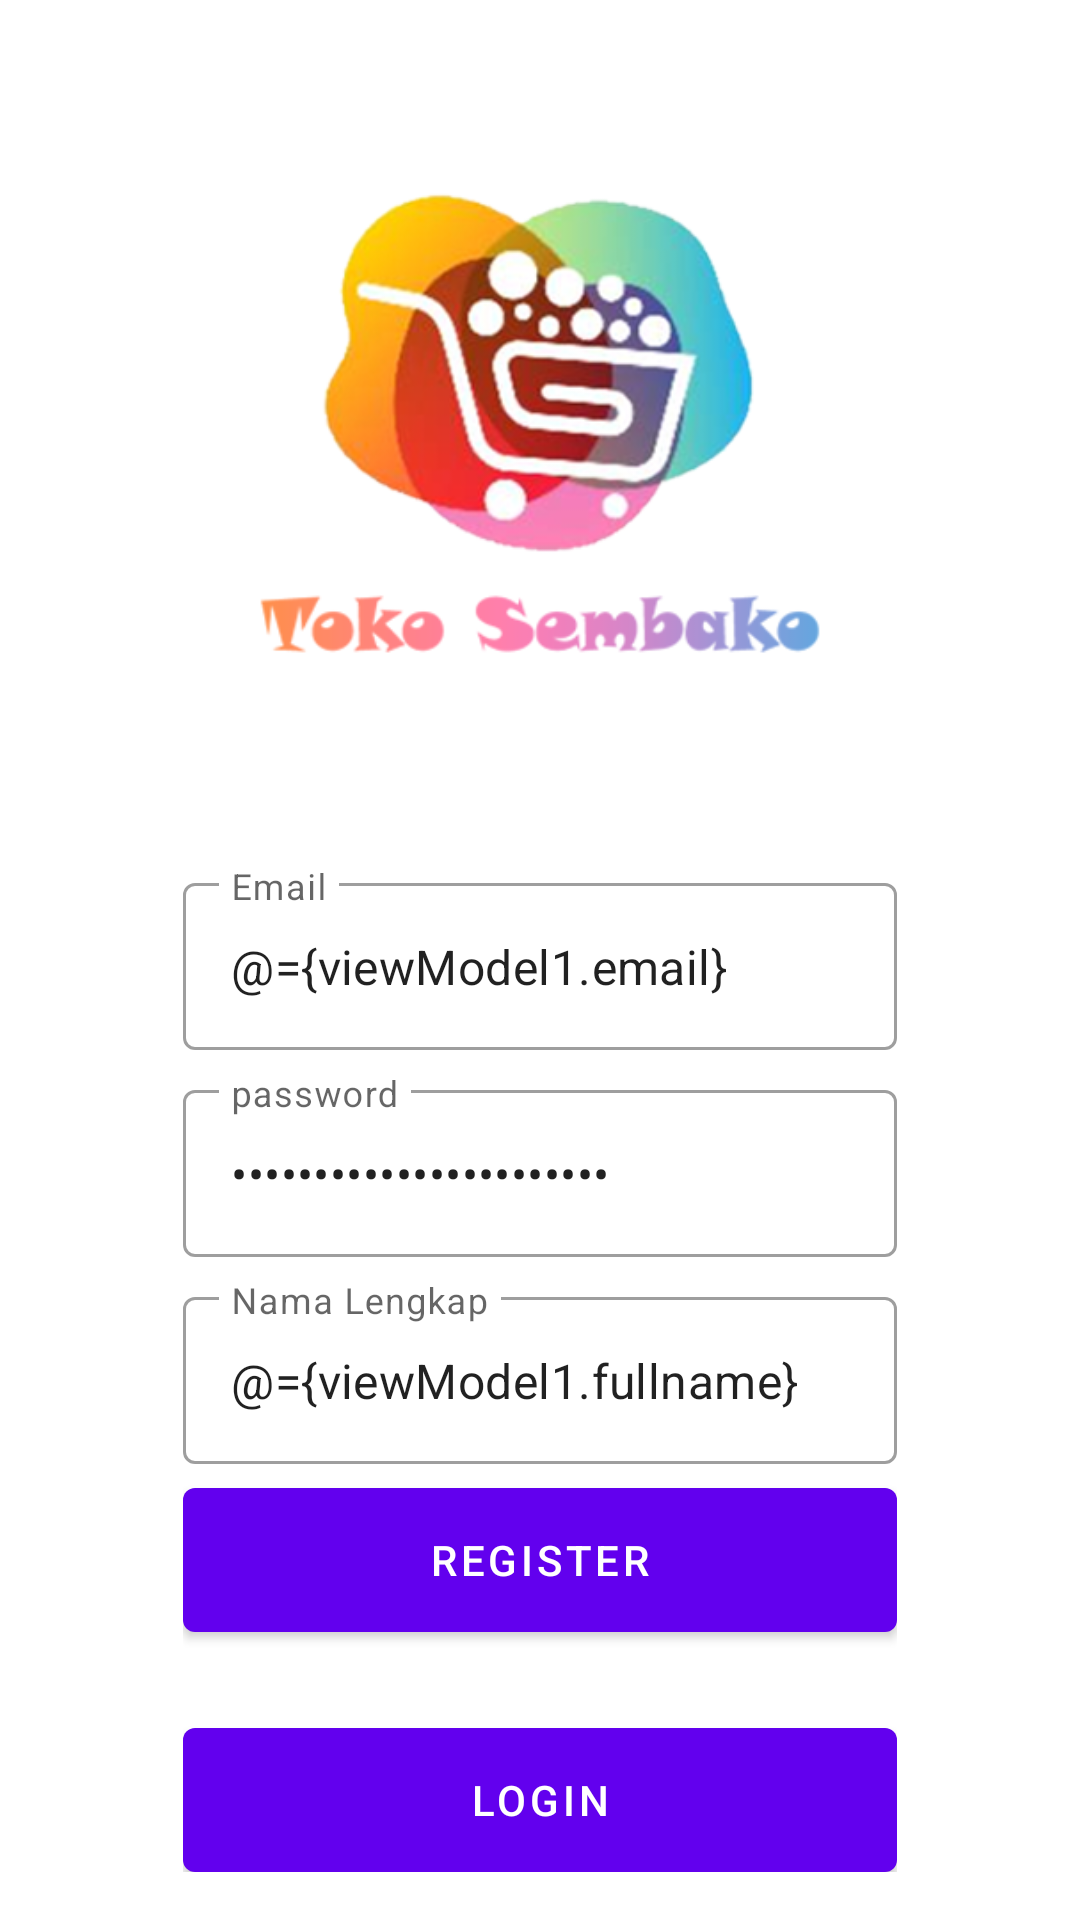

Layout XML and referenced resources for this Android screen:
<!-- AndroidManifest.xml: application theme Theme.Apptokoko -->
<!-- res/layout/fragment_register.xml -->
<?xml version="1.0" encoding="utf-8"?>
<layout xmlns:android="http://schemas.android.com/apk/res/android"
    xmlns:tools="http://schemas.android.com/tools"
    xmlns:app="http://schemas.android.com/apk/res-auto">

    <data>
        <variable
            name="viewModel1"
            type="com.apptokoko.app.ui.auth.AuthViewModel" />
    </data>

    <FrameLayout
        android:layout_width="match_parent"
        android:layout_height="match_parent"
        tools:context=".ui.auth.RegisterFragment">

        <androidx.coordinatorlayout.widget.CoordinatorLayout
            android:layout_width="match_parent"
            android:layout_height="match_parent"
            tools:context=".ui.auth.LoginFragment">

            <androidx.constraintlayout.widget.ConstraintLayout
                android:layout_width="match_parent"
                android:layout_height="match_parent">

                <ImageView
                    android:id="@+id/imageView"
                    android:layout_width="match_parent"
                    android:layout_height="match_parent"
                    android:scaleType="centerCrop"
                    android:src="@drawable/tk_bg_auth" />

                <LinearLayout
                    android:layout_width="0dp"
                    android:layout_height="wrap_content"
                    android:gravity="center"
                    android:orientation="vertical"
                    android:padding="16dp"
                    app:layout_constraintWidth_percent="0.75"
                    app:layout_constraintVertical_bias="0.85"
                    app:layout_constraintBottom_toBottomOf="parent"
                    app:layout_constraintEnd_toEndOf="parent"
                    app:layout_constraintStart_toStartOf="parent">

                    <com.google.android.material.textfield.TextInputLayout
                        android:layout_width="match_parent"
                        android:layout_height="wrap_content"
                        style="@style/Widget.MaterialComponents.TextInputLayout.OutlinedBox"
                        android:hint="@string/email">

                        <com.google.android.material.textfield.TextInputEditText
                            android:layout_width="match_parent"
                            android:layout_height="wrap_content"
                            android:id="@+id/editEmail"
                            android:inputType="textEmailAddress"
                            android:text="@={viewModel1.email}"/>

                    </com.google.android.material.textfield.TextInputLayout>

                    <com.google.android.material.textfield.TextInputLayout
                        android:layout_width="match_parent"
                        android:layout_height="wrap_content"
                        style="@style/Widget.MaterialComponents.TextInputLayout.OutlinedBox"
                        android:layout_marginTop="8dp"
                        android:hint="@string/password">

                        <com.google.android.material.textfield.TextInputEditText
                            android:layout_width="match_parent"
                            android:layout_height="wrap_content"
                            android:id="@+id/editPassword"
                            android:inputType="textPassword"
                            android:text="@={viewModel1.password}"/>

                    </com.google.android.material.textfield.TextInputLayout>

                    <com.google.android.material.textfield.TextInputLayout
                        android:layout_width="match_parent"
                        android:layout_height="wrap_content"
                        style="@style/Widget.MaterialComponents.TextInputLayout.OutlinedBox"
                        android:layout_marginTop="8dp"
                        android:hint="@string/full_name">

                        <com.google.android.material.textfield.TextInputEditText
                            android:layout_width="match_parent"
                            android:layout_height="wrap_content"
                            android:id="@+id/editFullName"
                            android:inputType="textCapWords"
                            android:text="@={viewModel1.fullname}"/>

                    </com.google.android.material.textfield.TextInputLayout>

                    <com.google.android.material.button.MaterialButton
                        android:id="@+id/buttonRegister"
                        android:layout_width="match_parent"
                        android:layout_height="wrap_content"
                        android:insetBottom="0dp"
                        android:insetTop="0dp"
                        android:onClick="@{()-> viewModel1.register()}"
                        android:text="@string/register"
                        android:layout_marginTop="8dp"/>

                    <com.google.android.material.button.MaterialButton
                        android:id="@+id/buttonLogin"
                        android:layout_width="match_parent"
                        android:layout_height="wrap_content"
                        android:insetBottom="0dp"
                        android:insetTop="0dp"
                        android:text="@string/login"
                        android:layout_marginTop="32dp"/>

                </LinearLayout>
            </androidx.constraintlayout.widget.ConstraintLayout>

        </androidx.coordinatorlayout.widget.CoordinatorLayout>

    </FrameLayout>
</layout>
<!-- resources referenced by this layout -->
<resources>
  <!-- drawable tk_bg_auth: png bitmap (drawable, 79230 bytes) -->
  <string name="email">Email</string>
  <string name="full_name">Nama Lengkap</string>
  <string name="login">Login</string>
  <string name="password">password</string>
  <string name="register">Register</string>
  <style name="Theme.Apptokoko" parent="Theme.MaterialComponents.DayNight.DarkActionBar">
          
          <item name="colorPrimary">@color/purple_500</item>
          <item name="colorPrimaryVariant">@color/purple_700</item>
          <item name="colorOnPrimary">@color/white</item>
          
          <item name="colorSecondary">@color/teal_200</item>
          <item name="colorSecondaryVariant">@color/teal_700</item>
          <item name="colorOnSecondary">@color/black</item>
          
          <item name="android:statusBarColor" tools:targetApi="l">?attr/colorPrimaryVariant</item>
          
      </style>
  <!-- not gathered from this repository: default colours our renderer supplied (Android Studio template values) -->
  <color name="purple_500">#FF6200EE</color>
  <color name="purple_700">#FF3700B3</color>
  <color name="teal_200">#FF03DAC5</color>
  <color name="teal_700">#FF018786</color>
  <color name="black">#FF000000</color>
  <color name="white">#FFFFFFFF</color>
</resources>
